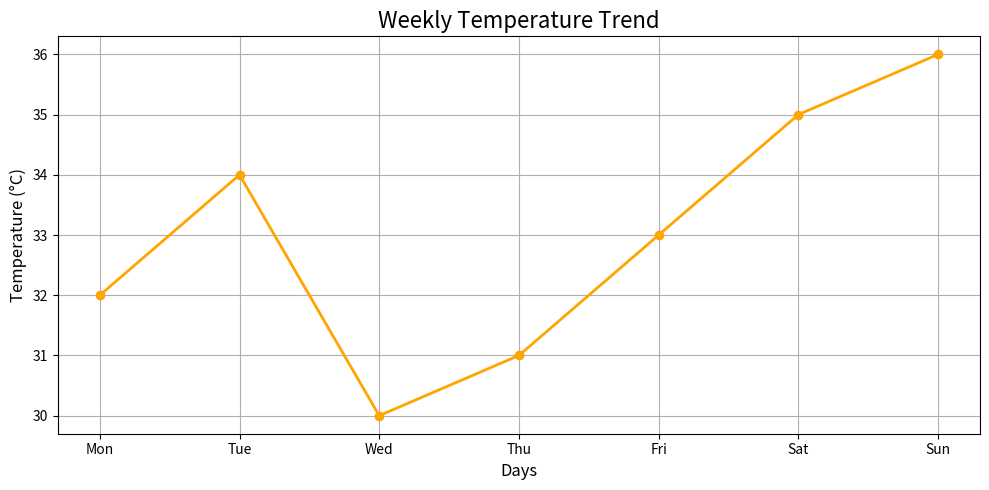

Reproduce this figure in Python.
import matplotlib.pyplot as plt

# Sample temperature data (in °C) over 7 days
days = ['Mon', 'Tue', 'Wed', 'Thu', 'Fri', 'Sat', 'Sun']
temperatures = [32, 34, 30, 31, 33, 35, 36]

# Plotting
plt.figure(figsize=(10, 5))
plt.plot(days, temperatures, marker='o', linestyle='-', color='orange', linewidth=2)

# Customizations
plt.title('Weekly Temperature Trend', fontsize=16)
plt.xlabel('Days', fontsize=12)
plt.ylabel('Temperature (°C)', fontsize=12)
plt.grid(True)
plt.tight_layout()

# Show the chart
plt.show()
